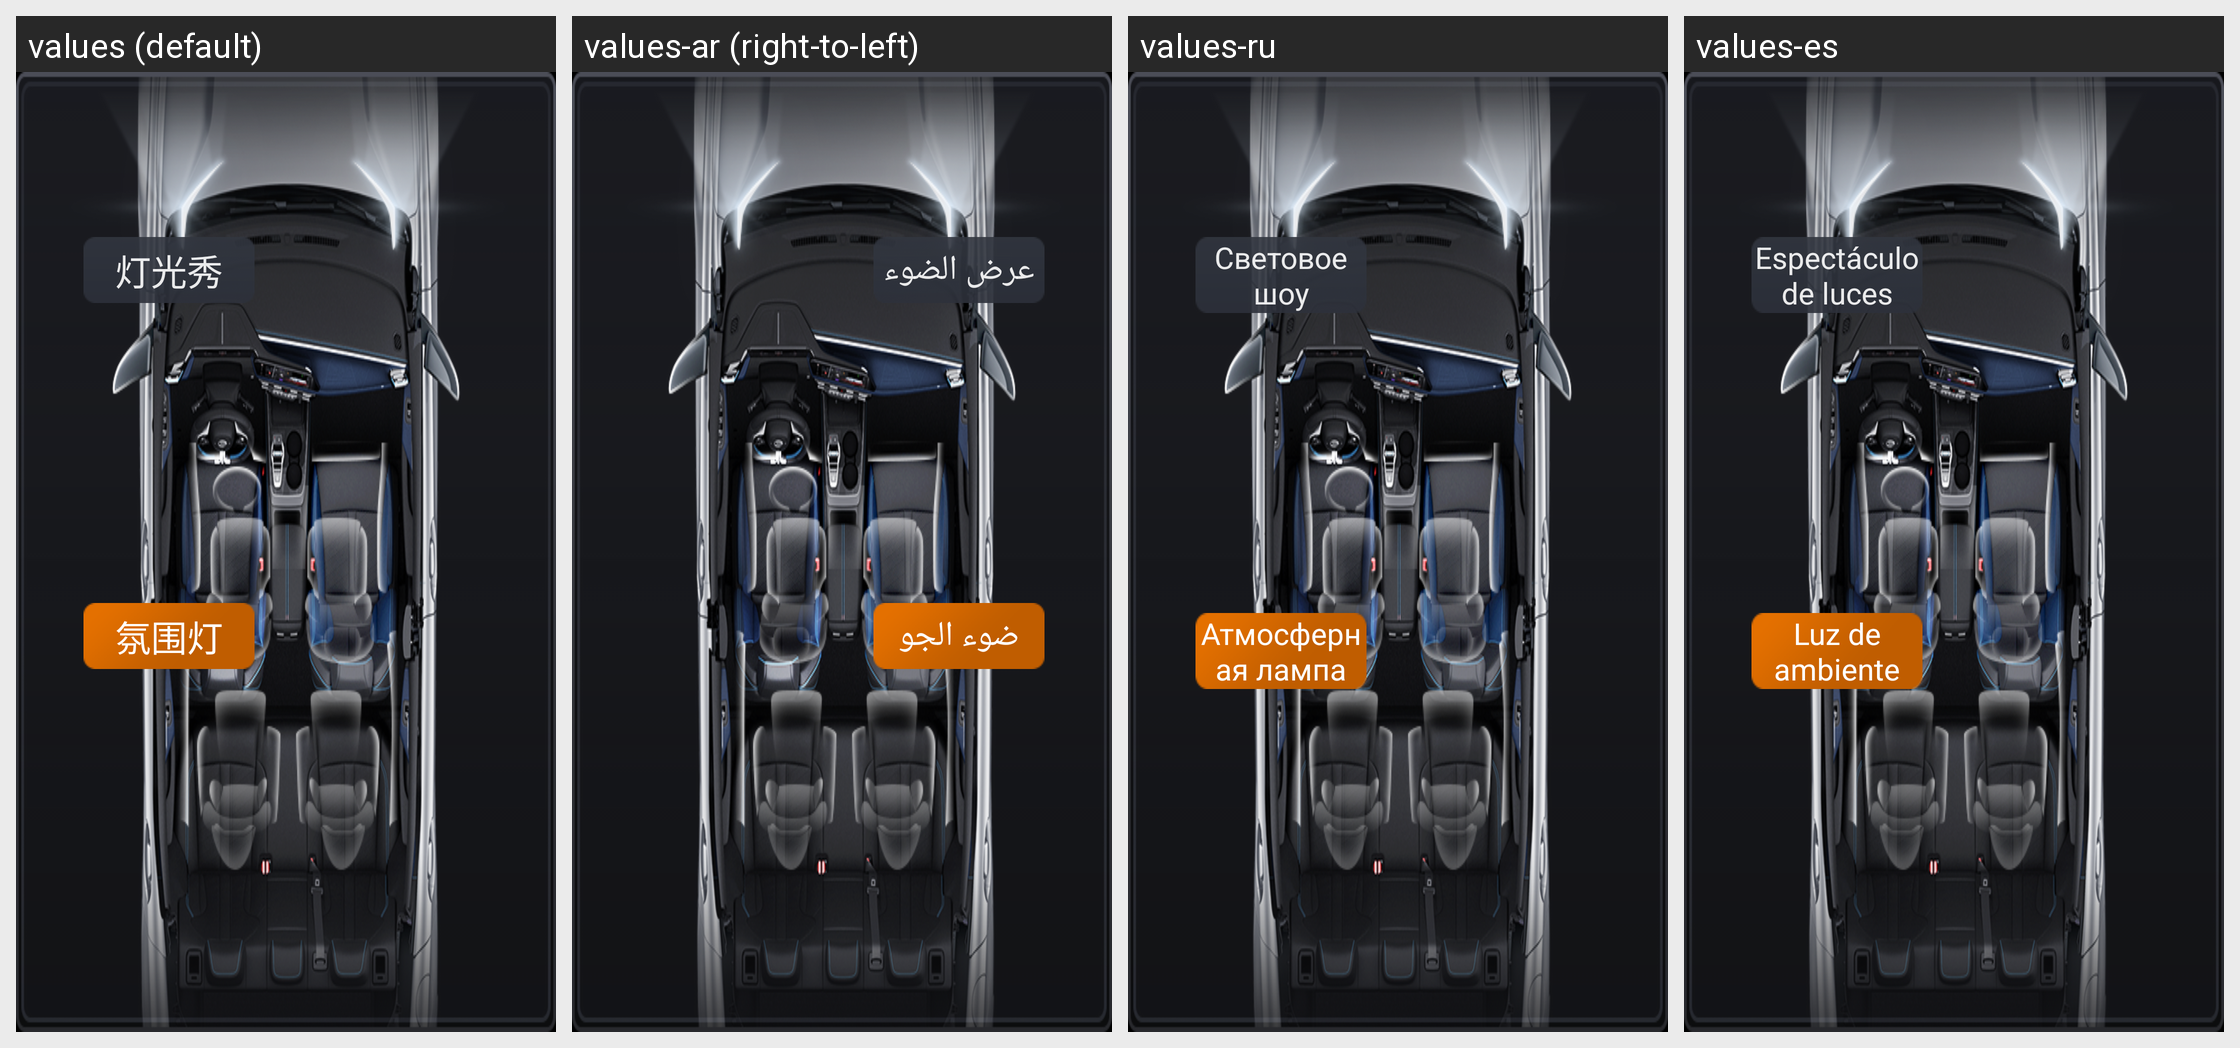

Locale-by-locale string values for the Android screen shown in this grid:
Android screen res/layout/layout_lighting_effect.xml rendered under 4 locales, left to right: values (default), values-ar (right-to-left), values-ru, values-es. Device: Nexus 5 (rendered at 1080×1920; each locale shown at half size, 540×960, under a caption strip naming it); theme AppTheme.
Other locales in the repository, not shown: values-en, values-in, values-it.
Strings drawn on this screen, with the default value and each locale's value (text and hints the layout hard-codes, and strings that could not be matched under every locale, appear in the picture but are not listed):

vecl_light_show
  values: 灯光秀
  values-ar: عرض الضوء
  values-ru: Световое шоу
  values-es: Espectáculo de luces

vecl_light_atmosphere
  values: 氛围灯
  values-ar: ضوء الجو
  values-ru: Атмосферная лампа
  values-es: Luz de ambiente
